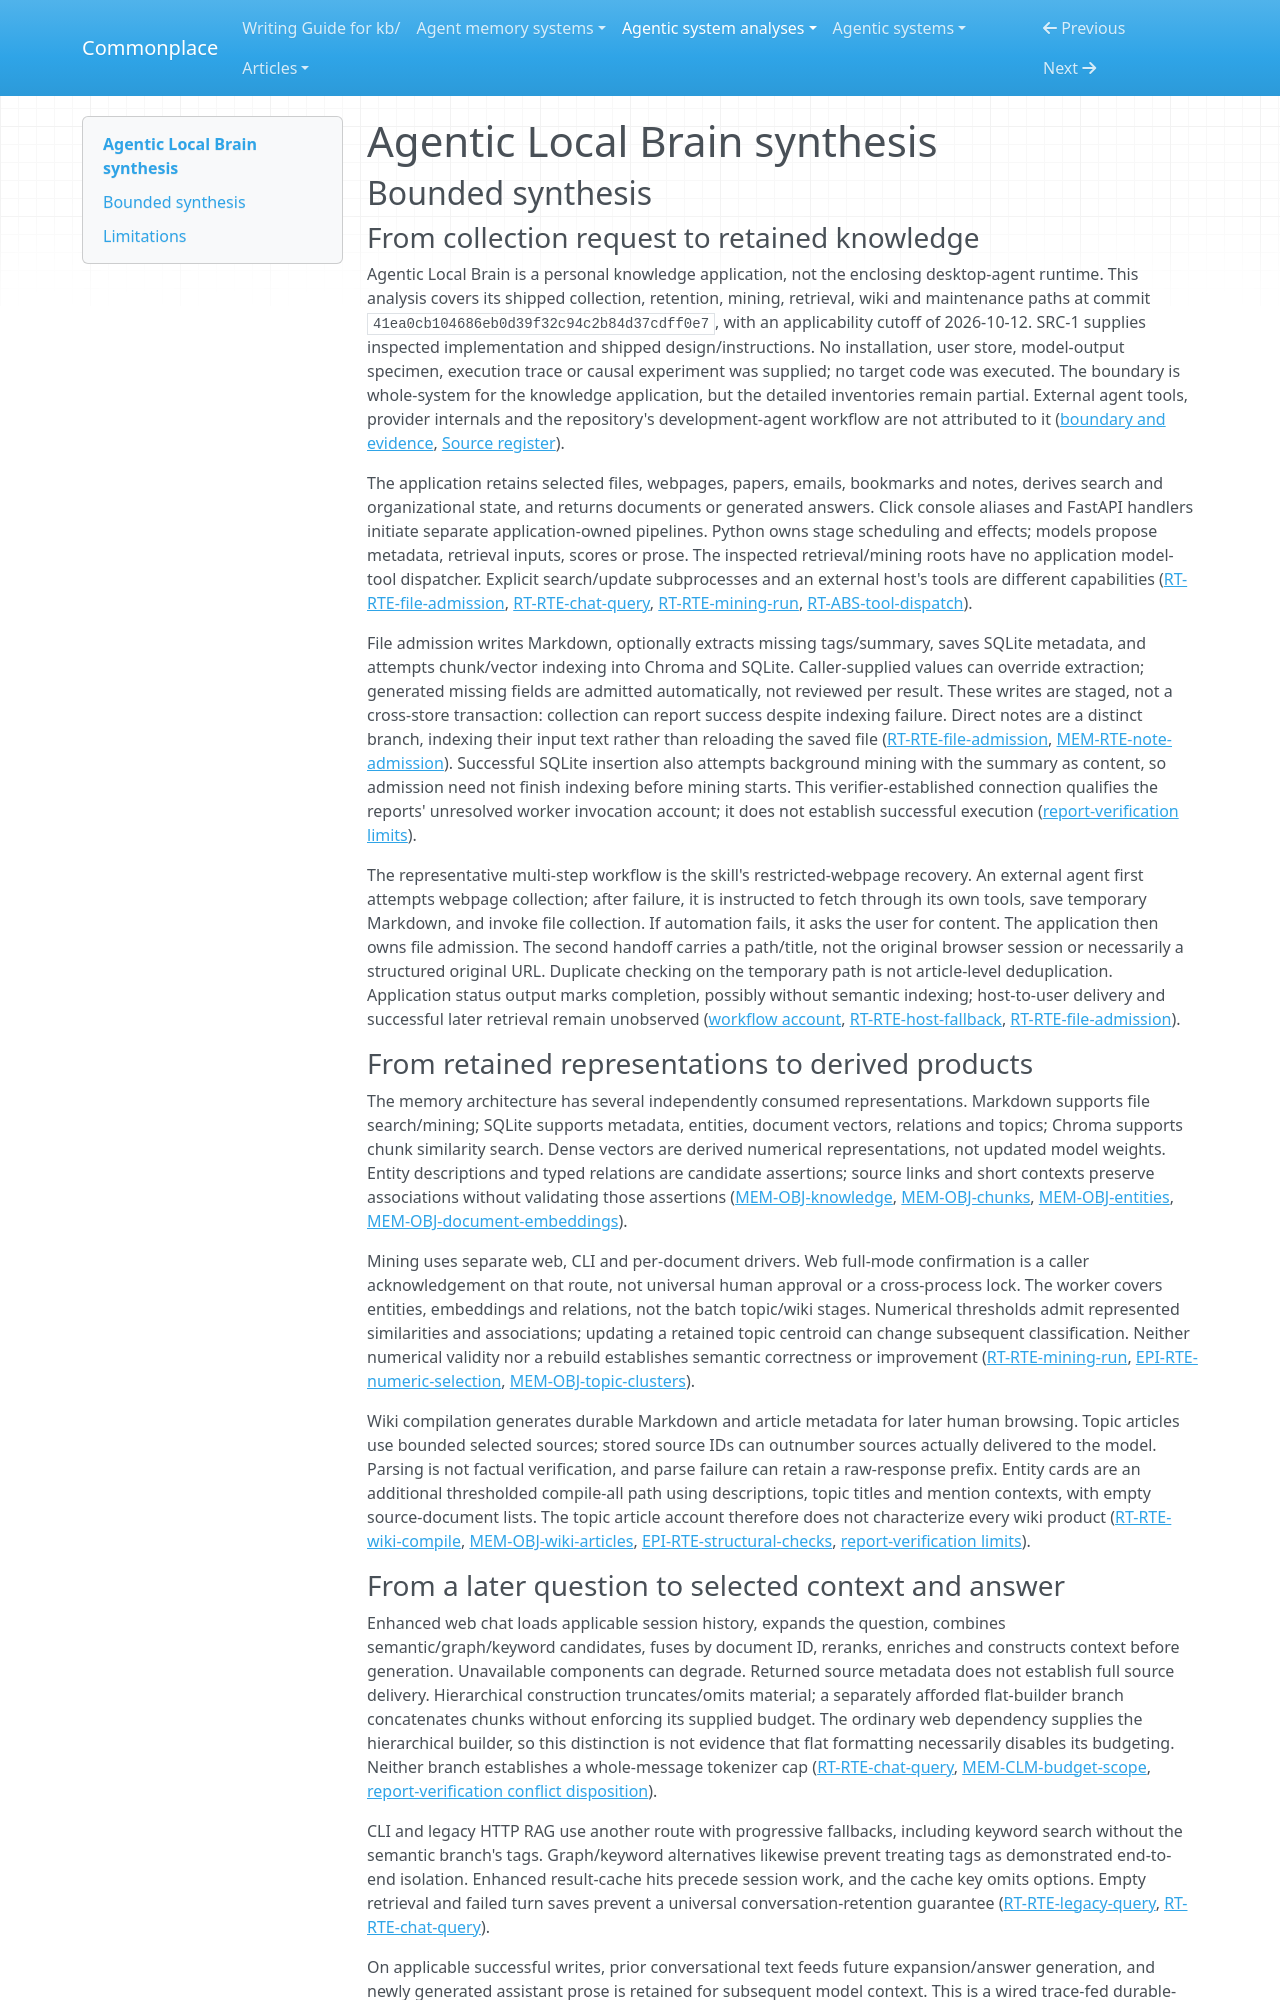

repository: zby/commonplace · page: agentic-system-analyses/retained/agentic-local-brain/synthesis/index.html · generator: mkdocs

---
type: agentic-system-analyses/types/agentic-system-synthesis.md
description: "Agentic Local Brain wires collected documents, mined state, wiki prose and conversation history into later retrieval and browsing, without demonstrated factual acceptance or improvement."
run-id: AAS-2026-10-12-agentic-local-brain-f00cbd577178-01
reviewed-boundary: "41ea0cb104686eb0d39f32c94c2b84d37cdff0e7"
---

# Agentic Local Brain synthesis

## Bounded synthesis

### From collection request to retained knowledge

Agentic Local Brain is a personal knowledge application, not the enclosing desktop-agent runtime. This analysis covers its shipped collection, retention, mining, retrieval, wiki and maintenance paths at commit `41ea0cb104686eb0d39f32c94c2b84d37cdff0e7`, with an applicability cutoff of 2026-10-12. SRC-1 supplies inspected implementation and shipped design/instructions. No installation, user store, model-output specimen, execution trace or causal experiment was supplied; no target code was executed. The boundary is whole-system for the knowledge application, but the detailed inventories remain partial. External agent tools, provider internals and the repository's development-agent workflow are not attributed to it ([boundary and evidence](boundary.md#boundary-and-evidence), [Source register](boundary.md#source-register)).

The application retains selected files, webpages, papers, emails, bookmarks and notes, derives search and organizational state, and returns documents or generated answers. Click console aliases and FastAPI handlers initiate separate application-owned pipelines. Python owns stage scheduling and effects; models propose metadata, retrieval inputs, scores or prose. The inspected retrieval/mining roots have no application model-tool dispatcher. Explicit search/update subprocesses and an external host's tools are different capabilities ([RT-RTE-file-admission](runtime.md#rt-rte-file-admission), [RT-RTE-chat-query](runtime.md#rt-rte-chat-query), [RT-RTE-mining-run](runtime.md#rt-rte-mining-run), [RT-ABS-tool-dispatch](runtime.md#rt-abs-tool-dispatch)).

File admission writes Markdown, optionally extracts missing tags/summary, saves SQLite metadata, and attempts chunk/vector indexing into Chroma and SQLite. Caller-supplied values can override extraction; generated missing fields are admitted automatically, not reviewed per result. These writes are staged, not a cross-store transaction: collection can report success despite indexing failure. Direct notes are a distinct branch, indexing their input text rather than reloading the saved file ([RT-RTE-file-admission](runtime.md#rt-rte-file-admission), [MEM-RTE-note-admission](memory.md#mem-rte-note-admission)). Successful SQLite insertion also attempts background mining with the summary as content, so admission need not finish indexing before mining starts. This verifier-established connection qualifies the reports' unresolved worker invocation account; it does not establish successful execution ([report-verification limits](report-verification.md#limits)).

The representative multi-step workflow is the skill's restricted-webpage recovery. An external agent first attempts webpage collection; after failure, it is instructed to fetch through its own tools, save temporary Markdown, and invoke file collection. If automation fails, it asks the user for content. The application then owns file admission. The second handoff carries a path/title, not the original browser session or necessarily a structured original URL. Duplicate checking on the temporary path is not article-level deduplication. Application status output marks completion, possibly without semantic indexing; host-to-user delivery and successful later retrieval remain unobserved ([workflow account](workflow.md#workflow-account), [RT-RTE-host-fallback](runtime.md#rt-rte-host-fallback), [RT-RTE-file-admission](runtime.md#rt-rte-file-admission)).

### From retained representations to derived products

The memory architecture has several independently consumed representations. Markdown supports file search/mining; SQLite supports metadata, entities, document vectors, relations and topics; Chroma supports chunk similarity search. Dense vectors are derived numerical representations, not updated model weights. Entity descriptions and typed relations are candidate assertions; source links and short contexts preserve associations without validating those assertions ([MEM-OBJ-knowledge](memory.md#mem-obj-knowledge), [MEM-OBJ-chunks](memory.md#mem-obj-chunks), [MEM-OBJ-entities](memory.md#mem-obj-entities), [MEM-OBJ-document-embeddings](memory.md#mem-obj-document-embeddings)).

Mining uses separate web, CLI and per-document drivers. Web full-mode confirmation is a caller acknowledgement on that route, not universal human approval or a cross-process lock. The worker covers entities, embeddings and relations, not the batch topic/wiki stages. Numerical thresholds admit represented similarities and associations; updating a retained topic centroid can change subsequent classification. Neither numerical validity nor a rebuild establishes semantic correctness or improvement ([RT-RTE-mining-run](runtime.md#rt-rte-mining-run), [EPI-RTE-numeric-selection](epistemic.md#epi-rte-numeric-selection), [MEM-OBJ-topic-clusters](memory.md#mem-obj-topic-clusters)).

Wiki compilation generates durable Markdown and article metadata for later human browsing. Topic articles use bounded selected sources; stored source IDs can outnumber sources actually delivered to the model. Parsing is not factual verification, and parse failure can retain a raw-response prefix. Entity cards are an additional thresholded compile-all path using descriptions, topic titles and mention contexts, with empty source-document lists. The topic article account therefore does not characterize every wiki product ([RT-RTE-wiki-compile](runtime.md#rt-rte-wiki-compile), [MEM-OBJ-wiki-articles](memory.md#mem-obj-wiki-articles), [EPI-RTE-structural-checks](epistemic.md#epi-rte-structural-checks), [report-verification limits](report-verification.md#limits)).
